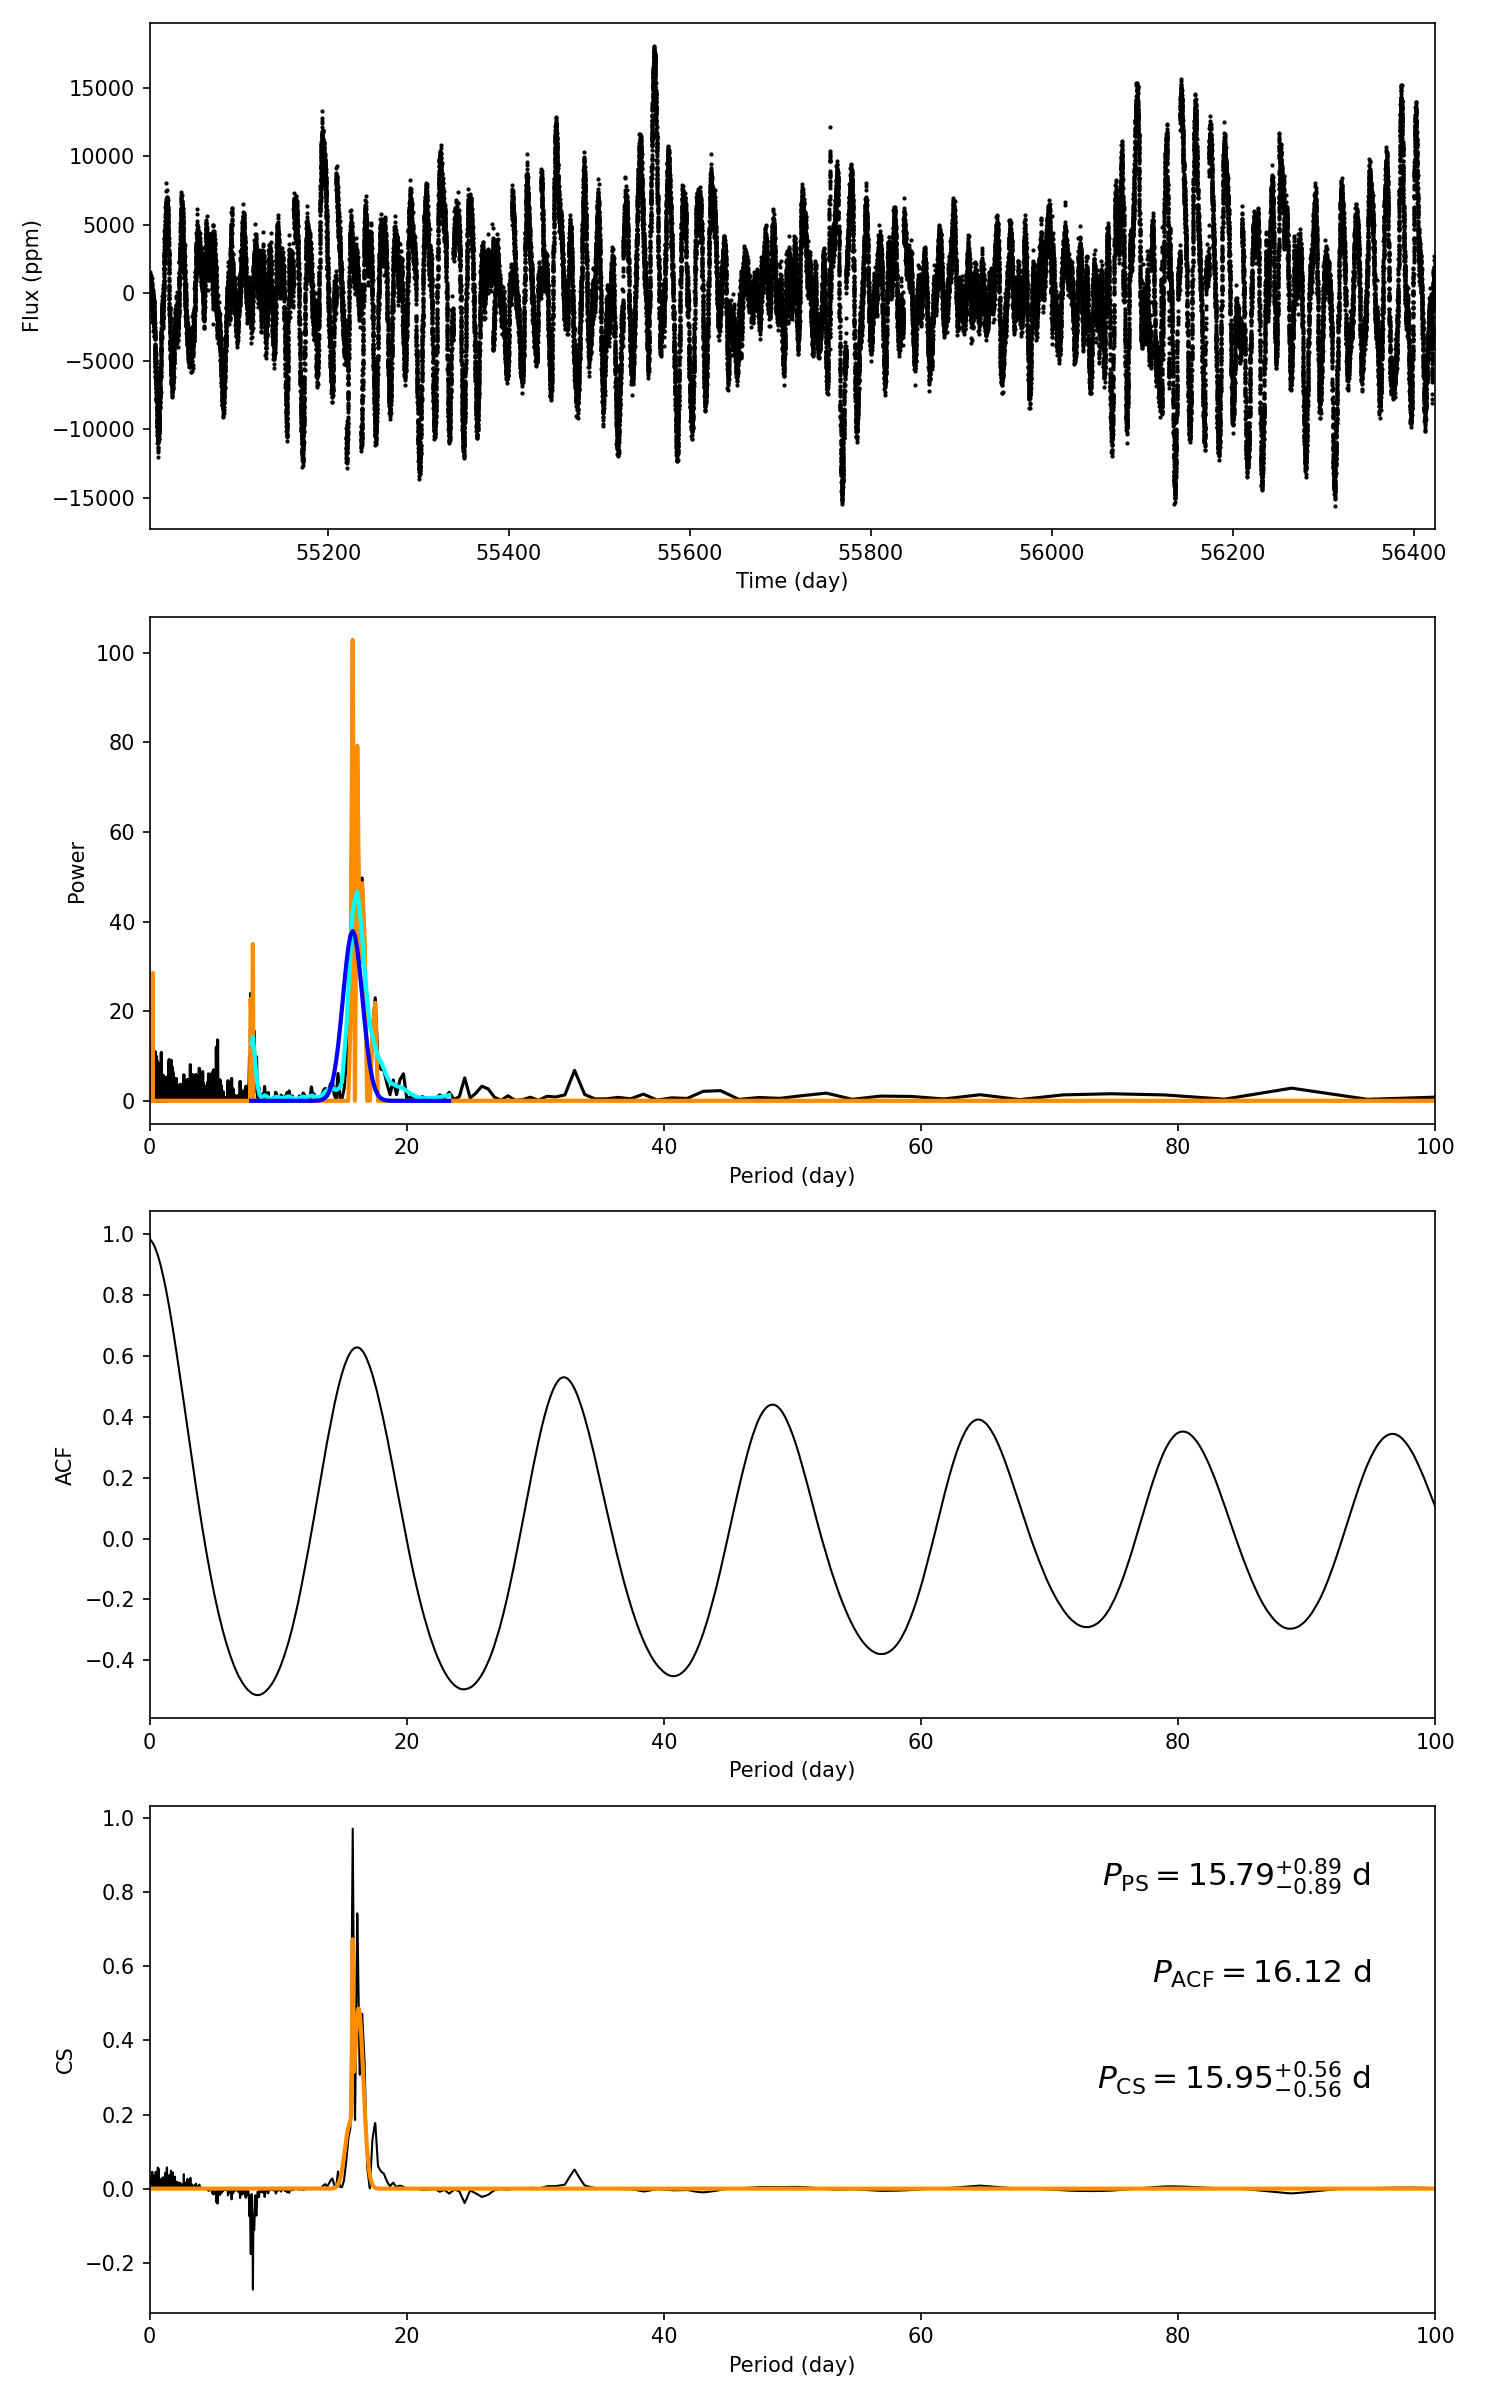

Values plotted in this chart, from the file beside it:
target_id, prot_ps, prot_acf, prot_cs, e_prot_ps, E_prot_ps, e_prot_acf, E_prot_acf, e_prot_cs, E_prot_cs, sph_ps, sph_acf, sph_cs, e_sph_ps, e_sph_acf, e_sph_cs, h_ps, fa_prob_ps, hacf, gacf, hcs
6465248, 15.79, 16.12, 15.95, 0.8895, 0.8895, -1.0, -1.0, 0.5566, 0.5566, 4649, 4697, 4660, 1415, 1410, 1432, 102.9, 2.055868063975095e-45, 1.114, 0.6148, 0.9718
